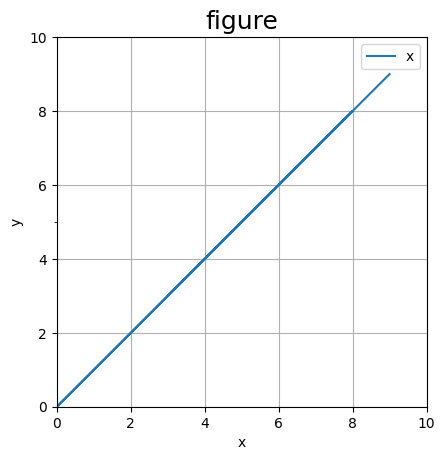

Write the Python code that produced this figure.
import matplotlib.pyplot as plt
import numpy as np

# 中文乱码的处理
plt.rcParams['font.sans-serif'] = ['Microsoft YaHei']  # 设置微软雅黑字体
plt.rcParams['axes.unicode_minus'] = False  # 避免坐标轴不能正常的显示负号

if __name__ == '__main__':
    x = np.random.randint(0, 10, 10)
    print(x)
    setting = {'fontsize': 18}
    fig, ax = plt.subplots()
    # figuresize=()
    # dpi=255
    # facecolor
    # edgecolor
    ax.plot(x, x, label='x')
    #
    ax.set_aspect('equal')
    # title
    ax.set_title('figure', **setting)
    # label
    ax.set_xlabel('x')
    ax.set_ylabel('y')
    # grid
    ax.grid()
    # legend
    ax.legend()
    # ticks
    ax.set_xticks([0, 10], minor=True)
    ax.set_yticks([0, 5, 10], minor=True)
    # tick labels
    # ax.set_xticklabels(['1', '2', '3'])
    # ax.set_yticklabels(['1', '2', '3'])
    # x limit
    ax.set_xlim(0, 10)
    ax.set_ylim(0, 10)
    # plot
    plt.show()
    # 图表动态刷新：plt.ion()和plt.ioff()
